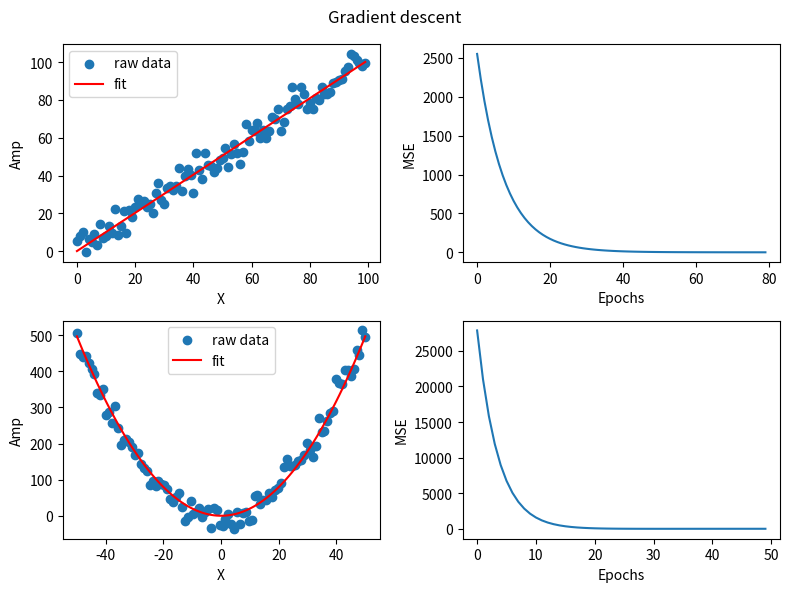

Generate this figure with matplotlib:
import numpy as np 
import matplotlib.pyplot as plt 

def generate_linear_data(x_len =100,m =1, b = 1,noi = 5):
    '''
    Generate linear data with noise.

    Parameters
    ----------
    x_len : int, optional
        x range size. The default is 100.
    m : float, optional
        m parameter. The default is 1.
    b : float, optional
        b parameter. The default is 1.
    noi : float, optional
        Amplitude of noise. The default is 5.

    Returns
    -------
    array
        Linear function with noise.

    '''
    x = np.arange(x_len)
    return m*x+b+np.random.randn(len(x))*noi

def generate_quadratic_data(x_len = 100,a = 0.2 ,b = 0.2, c = 0.1,noi = 20):
    '''
    Generate quadratic data with noise

    Parameters
    ----------
    x_len : int, optional
        x range size. The default is 100.
    a : float, optional
        a parameter. The default is 0.2.
    b : float, optional
        b parameter. The default is 0.2.
    c : float, optional
        c parameter. The default is 0.1.
    noi : float, optional
        Amplitude of noise. The default is 20.

    Returns
    -------
    array
        Quadratic function with noise.

    '''
    x = np.linspace(-x_len//2,x_len//2,x_len)
    return a*x**2+b*x+c+np.random.randn(x_len)*noi

def linear_function(in_data,epochs = 80,lr = 0.00001):
    '''
    Gradient descent for linear function.

    Parameters
    ----------
    in_data : array
        Linear data with noise.
    epochs : int, optional
        Loop increment . The default is 80.
    lr : float, optional
        Learning rate. The default is 0.00001.

    Returns
    -------
    y : array
        Fit data.
    mse : list 
        List of Mean Squared Errors.

    '''
    m = 0 ### init parameter
    b = 0 ### init parameter
    n = len(in_data) ### Number of samples
    x = np.arange(n)
    ### Create empty list of MSE
    mse = [] 
    ### Start calculations 
    for _ in range(epochs):
        ### Get linear function with parameters
        y = m*x+b 
        ### Get values of partial derivatives
        deriv_m = (-2/n*sum(x*(in_data-y)))
        deriv_b = (-2/n*sum((in_data-y)))
        ### Get MSE
        mse.append(np.mean(in_data-y)**2)
        ### Update functions parameters
        m = m - lr*deriv_m
        b = b - lr*deriv_b
    
    return y,mse

def quadratic_function(in_data,epochs = 800, lr = 0.00000005):
    '''
    Gradient descent for quadratic function.

    Parameters
    ----------
    in_data : array
        Quadratic data with noise.
    epochs : int, optional
        Loop increment . The default is 80.
    lr : float, optional
        Learning rate. The default is 0.00001.

    Returns
    -------
    y : array
        Fit data.
    mse : list 
        List of Mean Squared Errors.

    '''
    a = 0 ### init parameter
    b = 0 ### init parameter
    c = 0 ### init parameter
    n = len(in_data) ### number of samples
    x = np.linspace(-n//2,n//2,n) ### x range
    ### Create empty list of MSE
    mse = []
    ### Start calculations
    for _ in range(epochs):
        ### Get quadratic function with parameters
        y = a*x**2+b*x+c
        ### Get values of partial derivatives
        deriv_a = (-2/n)*sum(x**2*(in_data-y))
        deriv_b = (-2/n)*sum(x*(in_data-y))
        deriv_c = (-2/n)*sum(in_data-y)
        ### Get MSE
        mse.append(np.mean(in_data-y)**2)
        ### Update function parameters
        a = a - lr*deriv_a
        b = b - lr*deriv_b
        c = c - lr*deriv_c
        
    return y,mse

if __name__ == '__main__':
    ### Get linear data, fit and error
    y_linear = generate_linear_data()
    y_fit_linear, mse_linear = linear_function(y_linear,epochs = 80,lr = 0.00001)
    ### Get quadratic data, fit and error
    y_quadratic = generate_quadratic_data()
    y_fit_quadratic, mse_quadratic = quadratic_function(y_quadratic, epochs = 50, lr = 0.00000005)
    ### Display results
    plt.figure(figsize = (8,6))
    plt.suptitle('Gradient descent')
    plt.subplot(2,2,1)
    plt.ylabel('Amp')
    plt.xlabel('X')
    plt.scatter(np.arange(len(y_linear)),y_linear,label = 'raw data')
    plt.plot(np.arange(len(y_linear)),y_fit_linear,'r',label = 'fit')
    plt.legend()
    plt.subplot(2,2,2)
    plt.ylabel('MSE')
    plt.xlabel("Epochs")
    plt.plot(np.arange(len(mse_linear)),mse_linear)
    plt.subplot(2,2,3)
    plt.ylabel('Amp')
    plt.xlabel('X')
    x = np.linspace(-len(y_quadratic)//2,len(y_quadratic)//2,len(y_quadratic))
    plt.scatter(x,y_quadratic,label = 'raw data')
    plt.plot(x,y_fit_quadratic,'r',label = 'fit')
    plt.legend()
    plt.subplot(2,2,4)
    plt.ylabel('MSE')
    plt.xlabel("Epochs")
    plt.plot(np.arange(len(mse_quadratic)),mse_quadratic)
    plt.tight_layout()
    plt.show()